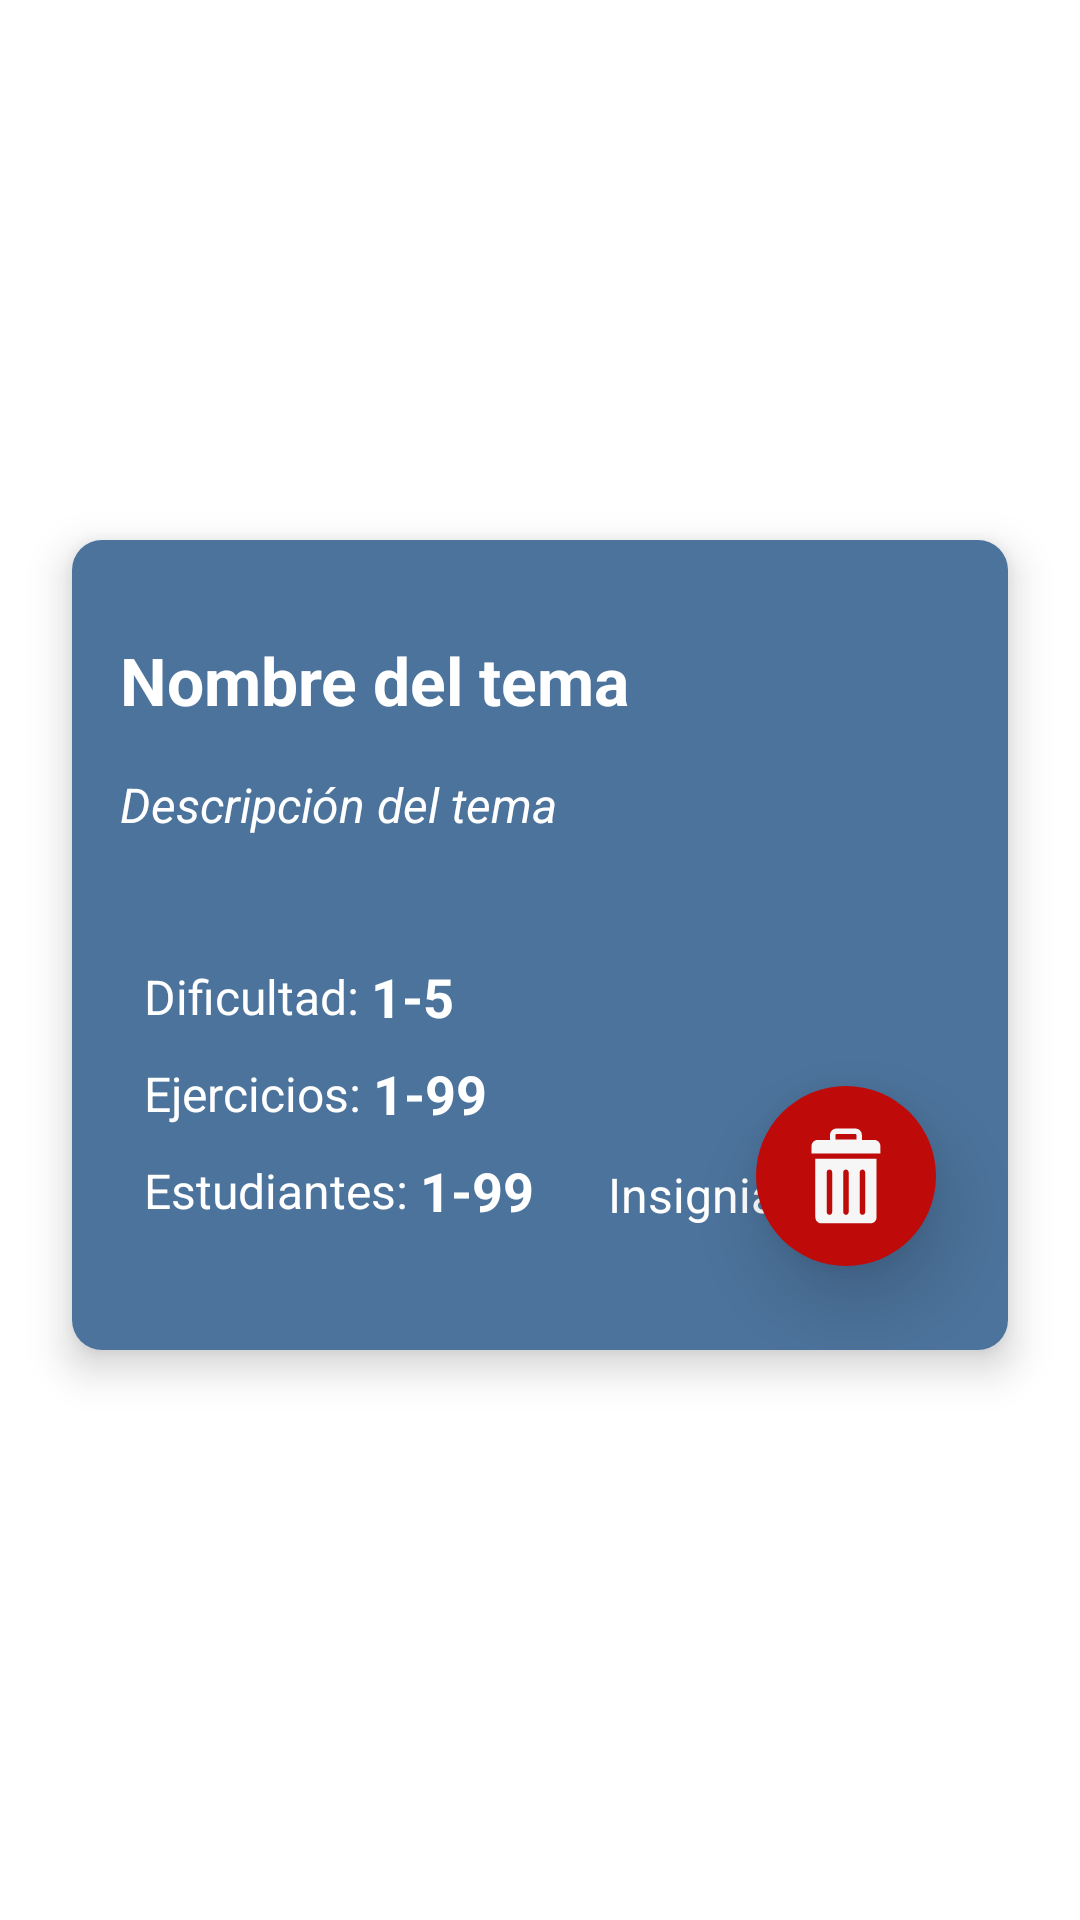

This screen was rendered from an Android layout file. Write that file and the resources it references.
<!-- AndroidManifest.xml: application theme Theme.LLM -->
<!-- res/layout/listview_tema.xml -->
<?xml version="1.0" encoding="utf-8"?>
<androidx.constraintlayout.widget.ConstraintLayout xmlns:android="http://schemas.android.com/apk/res/android"
    xmlns:app="http://schemas.android.com/apk/res-auto"
    xmlns:tools="http://schemas.android.com/tools"
    android:layout_width="match_parent"
    android:layout_height="wrap_content"
    android:layout_marginTop="10dp"
    android:layout_marginBottom="10dp">

    <androidx.cardview.widget.CardView
        android:layout_width="match_parent"
        android:layout_height="wrap_content"
        android:layout_marginStart="24dp"
        android:layout_marginTop="5dp"
        android:layout_marginEnd="24dp"
        android:layout_marginBottom="15dp"
        app:cardCornerRadius="10dp"
        app:cardElevation="8dp"
        app:layout_constraintBottom_toBottomOf="parent"
        app:layout_constraintEnd_toEndOf="parent"
        app:layout_constraintStart_toStartOf="parent"
        app:layout_constraintTop_toTopOf="parent">

        <androidx.constraintlayout.widget.ConstraintLayout
            android:id="@+id/cardTemaLayout"
            android:layout_width="match_parent"
            android:layout_height="270dp"
            android:background="#4C739C">

            <androidx.constraintlayout.widget.ConstraintLayout
                android:id="@+id/headerCardLayout"
                android:layout_width="wrap_content"
                android:layout_height="wrap_content"
                android:layout_marginStart="16dp"
                android:layout_marginTop="32dp"
                android:layout_marginEnd="16dp"
                app:layout_constraintEnd_toEndOf="parent"
                app:layout_constraintHorizontal_bias="0.0"
                app:layout_constraintStart_toStartOf="parent"
                app:layout_constraintTop_toTopOf="parent">

                <TextView
                    android:id="@+id/txtNombreGrupo"
                    android:layout_width="wrap_content"
                    android:layout_height="wrap_content"
                    android:text="Nombre del tema"
                    android:textColor="@color/white"
                    android:textSize="22sp"
                    android:textStyle="bold"
                    app:layout_constraintEnd_toEndOf="parent"
                    app:layout_constraintHorizontal_bias="0.0"
                    app:layout_constraintStart_toStartOf="parent"
                    app:layout_constraintTop_toTopOf="parent" />

                <TextView
                    android:id="@+id/txtDescriptionGrupo"
                    android:layout_width="wrap_content"
                    android:layout_height="wrap_content"
                    android:layout_marginTop="16dp"
                    android:text="Descripción del tema"
                    android:textColor="@color/white"
                    android:textSize="16sp"
                    android:textStyle="italic"
                    app:layout_constraintBottom_toBottomOf="parent"
                    app:layout_constraintEnd_toEndOf="parent"
                    app:layout_constraintHorizontal_bias="0.0"
                    app:layout_constraintStart_toStartOf="parent"
                    app:layout_constraintTop_toBottomOf="@+id/txtNombreGrupo" />

            </androidx.constraintlayout.widget.ConstraintLayout>

            <androidx.constraintlayout.widget.ConstraintLayout
                android:id="@+id/footerCardLayout"
                android:layout_width="wrap_content"
                android:layout_height="wrap_content"
                android:layout_marginStart="24dp"
                app:layout_constraintBottom_toBottomOf="parent"
                app:layout_constraintStart_toStartOf="parent"
                app:layout_constraintTop_toBottomOf="@+id/headerCardLayout">

                <TextView
                    android:id="@+id/txtDificultadGrupo"
                    android:layout_width="wrap_content"
                    android:layout_height="wrap_content"
                    android:text="Dificultad:"
                    android:textColor="@color/white"
                    android:textSize="16sp"
                    app:layout_constraintBottom_toBottomOf="@+id/txtNDificultadGrupo"
                    app:layout_constraintStart_toStartOf="parent"
                    app:layout_constraintTop_toTopOf="@+id/txtNDificultadGrupo" />

                <TextView
                    android:id="@+id/txtNDificultadGrupo"
                    android:layout_width="wrap_content"
                    android:layout_height="wrap_content"
                    android:layout_marginStart="4dp"
                    android:layout_marginBottom="8dp"
                    android:text="1-5"
                    android:textColor="@color/white"
                    android:textSize="18sp"
                    android:textStyle="bold"
                    app:layout_constraintBottom_toTopOf="@+id/txtNEjerciciosTema"
                    app:layout_constraintStart_toEndOf="@+id/txtDificultadGrupo"
                    app:layout_constraintTop_toTopOf="parent" />

                <TextView
                    android:id="@+id/txtEjerciciosTema"
                    android:layout_width="wrap_content"
                    android:layout_height="wrap_content"
                    android:text="Ejercicios:"
                    android:textColor="@color/white"
                    android:textSize="16sp"
                    app:layout_constraintBottom_toBottomOf="@+id/txtNEjerciciosTema"
                    app:layout_constraintStart_toStartOf="parent"
                    app:layout_constraintTop_toTopOf="@+id/txtNEjerciciosTema" />

                <TextView
                    android:id="@+id/txtNEjerciciosTema"
                    android:layout_width="wrap_content"
                    android:layout_height="wrap_content"
                    android:layout_marginStart="4dp"
                    android:layout_marginBottom="8dp"
                    android:text="1-99"
                    android:textColor="@color/white"
                    android:textSize="18sp"
                    android:textStyle="bold"
                    app:layout_constraintBottom_toTopOf="@+id/txtNEstudiantesGrupo"
                    app:layout_constraintStart_toEndOf="@+id/txtEjerciciosTema"
                    app:layout_constraintTop_toBottomOf="@+id/txtNDificultadGrupo" />

                <TextView
                    android:id="@+id/txtEstudiantesGrupo"
                    android:layout_width="wrap_content"
                    android:layout_height="wrap_content"
                    android:text="Estudiantes:"
                    android:textColor="@color/white"
                    android:textSize="16sp"
                    app:layout_constraintBottom_toBottomOf="@+id/txtNEstudiantesGrupo"
                    app:layout_constraintStart_toStartOf="parent"
                    app:layout_constraintTop_toTopOf="@+id/txtNEstudiantesGrupo" />

                <TextView
                    android:id="@+id/txtNEstudiantesGrupo"
                    android:layout_width="wrap_content"
                    android:layout_height="wrap_content"
                    android:layout_marginStart="4dp"
                    android:text="1-99"
                    android:textColor="@color/white"
                    android:textSize="18sp"
                    android:textStyle="bold"
                    app:layout_constraintBottom_toBottomOf="parent"
                    app:layout_constraintStart_toEndOf="@+id/txtEstudiantesGrupo"
                    app:layout_constraintTop_toBottomOf="@+id/txtNEjerciciosTema" />

                <LinearLayout
                    android:id="@+id/linearLayout4"
                    android:layout_width="wrap_content"
                    android:layout_height="wrap_content"
                    android:layout_marginStart="32dp"
                    android:orientation="horizontal"
                    app:layout_constraintBottom_toBottomOf="parent"
                    app:layout_constraintEnd_toEndOf="parent"
                    app:layout_constraintStart_toEndOf="@+id/txtNEstudiantesGrupo"
                    app:layout_constraintTop_toTopOf="parent"
                    app:layout_constraintVertical_bias="1.0">

                    <TextView
                        android:id="@+id/txtInsigniasTema"
                        android:layout_width="wrap_content"
                        android:layout_height="match_parent"
                        android:layout_marginEnd="4dp"
                        android:gravity="bottom"
                        android:text="Insignias: "
                        android:textColor="@color/white"
                        android:textSize="16sp" />

                    <ImageView
                        android:id="@+id/insignia1"
                        android:layout_width="40dp"
                        android:layout_height="40dp"
                        android:layout_marginEnd="8dp"
                        android:layout_weight="1"
                        app:srcCompat="@drawable/round_shape" />

                    <ImageView
                        android:id="@+id/insignia2"
                        android:layout_width="40dp"
                        android:layout_height="40dp"
                        android:layout_weight="1"
                        app:srcCompat="@drawable/round_shape" />
                </LinearLayout>

            </androidx.constraintlayout.widget.ConstraintLayout>

            <ImageButton
                android:id="@+id/btnDeleteGrupo"
                android:layout_width="60dp"
                android:layout_height="60dp"
                android:layout_marginEnd="24dp"
                android:layout_marginBottom="28dp"
                android:background="@drawable/round_delete"
                android:contentDescription="Delete button"
                android:elevation="15dp"
                android:src="@drawable/delete"
                app:layout_constraintBottom_toBottomOf="parent"
                app:layout_constraintEnd_toEndOf="parent"
                app:layout_constraintTop_toTopOf="parent"
                app:layout_constraintVertical_bias="1.0"
                app:tint="#F6F6F6" />

            <ImageButton
                android:id="@+id/btnEditGrupo"
                android:layout_width="60dp"
                android:layout_height="60dp"
                android:layout_marginEnd="16dp"
                android:layout_marginBottom="28dp"
                android:background="@drawable/round_button"
                android:contentDescription="Edit button"
                android:elevation="15dp"
                app:layout_constraintBottom_toBottomOf="parent"
                app:layout_constraintEnd_toStartOf="@+id/btnDeleteGrupo"
                app:layout_constraintHorizontal_bias="1.0"
                app:layout_constraintStart_toEndOf="@+id/footerCardLayout"
                app:layout_constraintTop_toTopOf="parent"
                app:layout_constraintVertical_bias="1.0"
                app:srcCompat="@drawable/pencil_edit"
                app:tint="#F6F6F6" />

        </androidx.constraintlayout.widget.ConstraintLayout>
    </androidx.cardview.widget.CardView>
</androidx.constraintlayout.widget.ConstraintLayout>
<!-- resources referenced by this layout -->
<resources>
  <color name="white">#FFFFFFFF</color>
  <!-- drawable pencil_edit (drawable) -->
  <vector xmlns:android="http://schemas.android.com/apk/res/android"
      android:width="28dp"
      android:height="28dp"
      android:viewportWidth="512"
      android:viewportHeight="512">
    <path
        android:fillColor="#FF000000"
        android:pathData="M403.91,0L54.04,349.87L0,512l162.13,-54.04L512,108.09L403.91,0zM295.83,151.32l21.62,21.62L110.64,379.74l-21.62,-21.62L295.83,151.32zM71.53,455.93l-15.46,-15.46l18.01,-54.04l51.49,51.49L71.53,455.93zM153.87,422.98l-21.62,-21.62l206.81,-206.81l21.62,21.62L153.87,422.98zM382.3,194.55l-64.85,-64.85l21.62,-21.62l64.85,64.85L382.3,194.55zM360.68,86.47l43.23,-43.24l64.85,64.85l-43.24,43.23L360.68,86.47z"/>
  </vector>
  <!-- drawable round_button (drawable) -->
  <?xml version="1.0" encoding="utf-8"?>
  <shape
      xmlns:android="http://schemas.android.com/apk/res/android"
      android:shape="oval">
  
      <solid
          android:color="#2572AF"/>
  
      <size
          android:width="50dp"
          android:height="50dp"/>
  </shape>
  <!-- drawable round_delete (drawable) -->
  <?xml version="1.0" encoding="utf-8"?>
  <shape
      xmlns:android="http://schemas.android.com/apk/res/android"
      android:shape="oval">
  
      <solid
          android:color="#BF0A0A"/>
  
      <size
          android:width="50dp"
          android:height="50dp"/>
  </shape>
  <!-- drawable round_shape (drawable) -->
  <?xml version="1.0" encoding="utf-8"?>
  <shape
      xmlns:android="http://schemas.android.com/apk/res/android"
      android:shape="oval">
  
      <solid
          android:color="@color/colorRound"/>
  
      <size
          android:width="50dp"
          android:height="50dp"/>
  </shape>
  <style name="Theme.LLM" parent="Theme.MaterialComponents.DayNight.DarkActionBar">
          
          <item name="colorPrimary">@color/blueFlag</item>
          <item name="colorPrimaryVariant">@color/blueFlag</item>
          <item name="colorOnPrimary">@color/white</item>
          
          <item name="colorSecondary">@color/teal_700</item>
          <item name="colorSecondaryVariant">@color/teal_200</item>
          <item name="colorOnSecondary">@color/black</item>
          
          <item name="android:statusBarColor" tools:targetApi="l">?attr/colorPrimaryVariant</item>
          
      </style>
  <color name="colorRound">#00FFFFFF</color>
  <color name="blueFlag">#2572AF</color>
  <color name="teal_700">#FF018786</color>
  <color name="teal_200">#FF03DAC5</color>
  <color name="black">#FF000000</color>
</resources>
